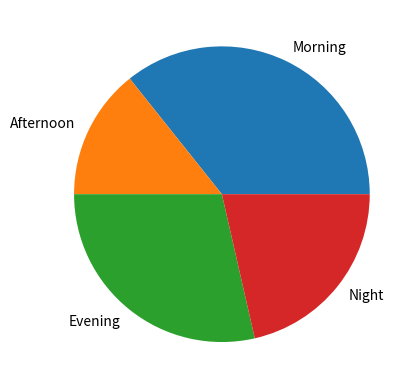

Write Python code to recreate this figure.
'''
[redacted]
[redacted]
Title - Write a program in python to plot a pie chart on consumption 
of water in daily life.

'''
#***************Code of the Program****************

print("Welcome to the program")
import matplotlib.pyplot as plt

time_slots=["Morning","Afternoon","Evening","Night"]
water_consumption=[50,20,40,30]
plt.pie(water_consumption,labels=time_slots)
plt.show()

'''
********* OUTPUT **********


'''